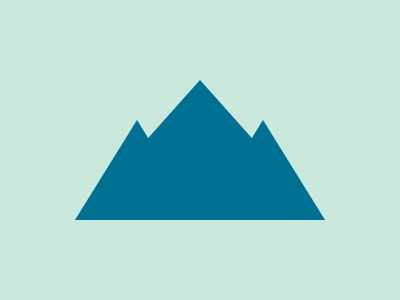

Give the HTML and CSS whose rendering is this image.

<div class="mtri"></div>
<div class="ltri"></div>
<div class="rtri"></div>
<style>
  body {
    margin: 0;
    background: #CBE8DD;
  }
  .mtri, .ltri, .rtri {
    position: absolute;
    width: 0;
    height: 0;
    margin-top: 80px;
    margin-left: 75px;
    border-left: 125px solid transparent;
    border-right: 125px solid transparent;
    border-bottom: 140px solid #007192;
  }
  .ltri, .rtri {
    margin-top: 120px;
    margin-left: 75px;
    border-left: 62px solid transparent;
    border-right: 62px solid transparent;
    border-bottom: 100px solid #007192;
  }
  .rtri {
    margin-left: 201px;
  }
</style>

<!-- OBJECTIVE -->
<!-- Write HTML/CSS in this editor and replicate the given target image in the least code possible. What you write here, renders as it is -->

<!-- SCORING -->
<!-- The score is calculated based on the number of characters you use (this comment included :P) and how close you replicate the image. Read the FAQS (https://cssbattle.dev/faqs) for more info. -->

<!-- IMPORTANT: remove the comments before submitting -->
